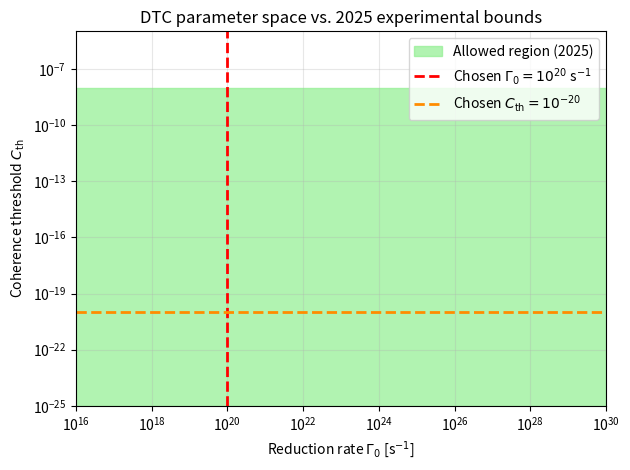

Reproduce this figure in Python.
# bounds_plot.py
# Generates Figure 4 of the DTC paper (experimental constraints 2025)
import numpy as np, matplotlib.pyplot as plt

Gamma0 = np.logspace(15, 30, 500)
Cth    = np.logspace(-25, -10, 500)
G, C = np.meshgrid(Gamma0, Cth)

plt.figure(figsize=(6.4, 4.8))

# 1. Plot the Allowed Region (Green)
plt.fill_between(Gamma0, 1e-25, 1e-8, color='#90EE90', alpha=0.7, label='Allowed region (2025)')

# 2. Plot the Crosshairs (The Chosen Parameters)
plt.axvline(1e20, color='red', ls='--', lw=2, label=r'Chosen $\Gamma_0 = 10^{20}$ s$^{-1}$')
plt.axhline(1e-20, color='darkorange', ls='--', lw=2, label=r'Chosen $C_{\rm th} = 10^{-20}$')

# 3. Setup Axes
plt.loglog()
plt.xlim(1e16, 1e30)
plt.ylim(1e-25, 1e-5) 

# FIX: "Pruning rate" -> "Reduction rate"
plt.xlabel(r'Reduction rate $\Gamma_0$ [s$^{-1}$]')
plt.ylabel(r'Coherence threshold $C_{\rm th}$')

# FIX: "DTIP" -> "DTC"
plt.title('DTC parameter space vs. 2025 experimental bounds')

# FIX: Moved legend to top right to avoid covering the data
plt.legend(loc='upper right')

plt.grid(alpha=0.3)
plt.tight_layout()
plt.savefig('bounds_plot.pdf', dpi=300)
plt.show()
